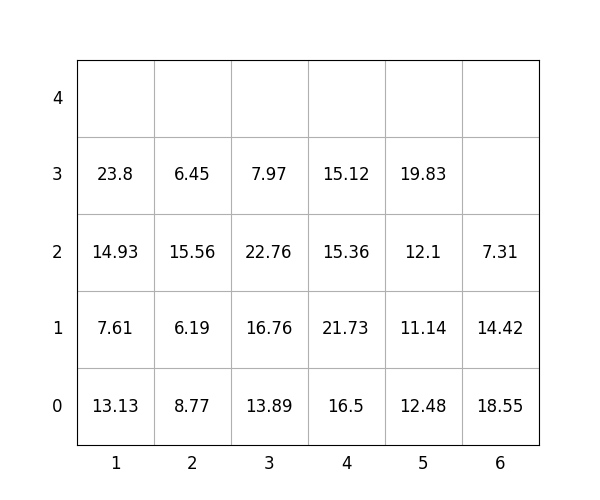

Data behind this chart, as committed beside it:
idx, loc_x, loc_y, loc_z, weight, group, score, seq, reloc, size(ft)
1, 6, 0, 0, 18.55, 1, 118.5, 0, 1.0, 20
2, 2, 0, 0, 8.77, 0, 8.77, 0, 1.0, 20
3, 6, 0, 1, 14.42, 1, 114.4, 0, 1.0, 20
4, 4, 0, 0, 16.5, 2, 216.5, 0, 1.0, 20
5, 1, 0, 0, 13.13, 0, 13.13, 0, 0, 20
6, 4, 0, 1, 21.73, 1, 121.7, 0, 1.0, 20
7, 2, 0, 1, 6.19, 0, 6.19, 0, 1.0, 20
8, 3, 0, 0, 13.89, 0, 13.89, 0, 0, 20
9, 3, 0, 1, 16.76, 0, 16.76, 0, 0, 20
10, 3, 0, 2, 22.76, 1, 122.8, 0, 0, 20
11, 1, 0, 1, 7.61, 1, 107.6, 0, 0, 20
12, 2, 0, 2, 15.56, 2, 215.6, 0, 1.0, 20
13, 3, 0, 3, 7.97, 2, 208, 0, 0, 20
14, 1, 0, 2, 14.93, 2, 214.9, 0, 0, 20
15, 1, 0, 3, 23.8, 3, 323.8, 0, 1.0, 20
16, 2, 0, 3, 6.45, 2, 206.4, 1, 1.0, 20
17, 4, 0, 2, 15.36, 2, 215.4, 2, 1.0, 20
18, 6, 0, 2, 7.31, 2, 207.3, 3, 1.0, 20
19, 4, 0, 3, 15.12, 2, 215.1, 4, 1.0, 20
20, 5, 0, 0, 12.48, 0, 12.48, 5, 0, 20
21, 5, 0, 1, 11.14, 3, 311.1, 6, 0, 20
22, 5, 0, 2, 12.1, 3, 312.1, 7, 0, 20
23, 5, 0, 3, 19.83, 3, 319.8, 8, 1.0, 20
